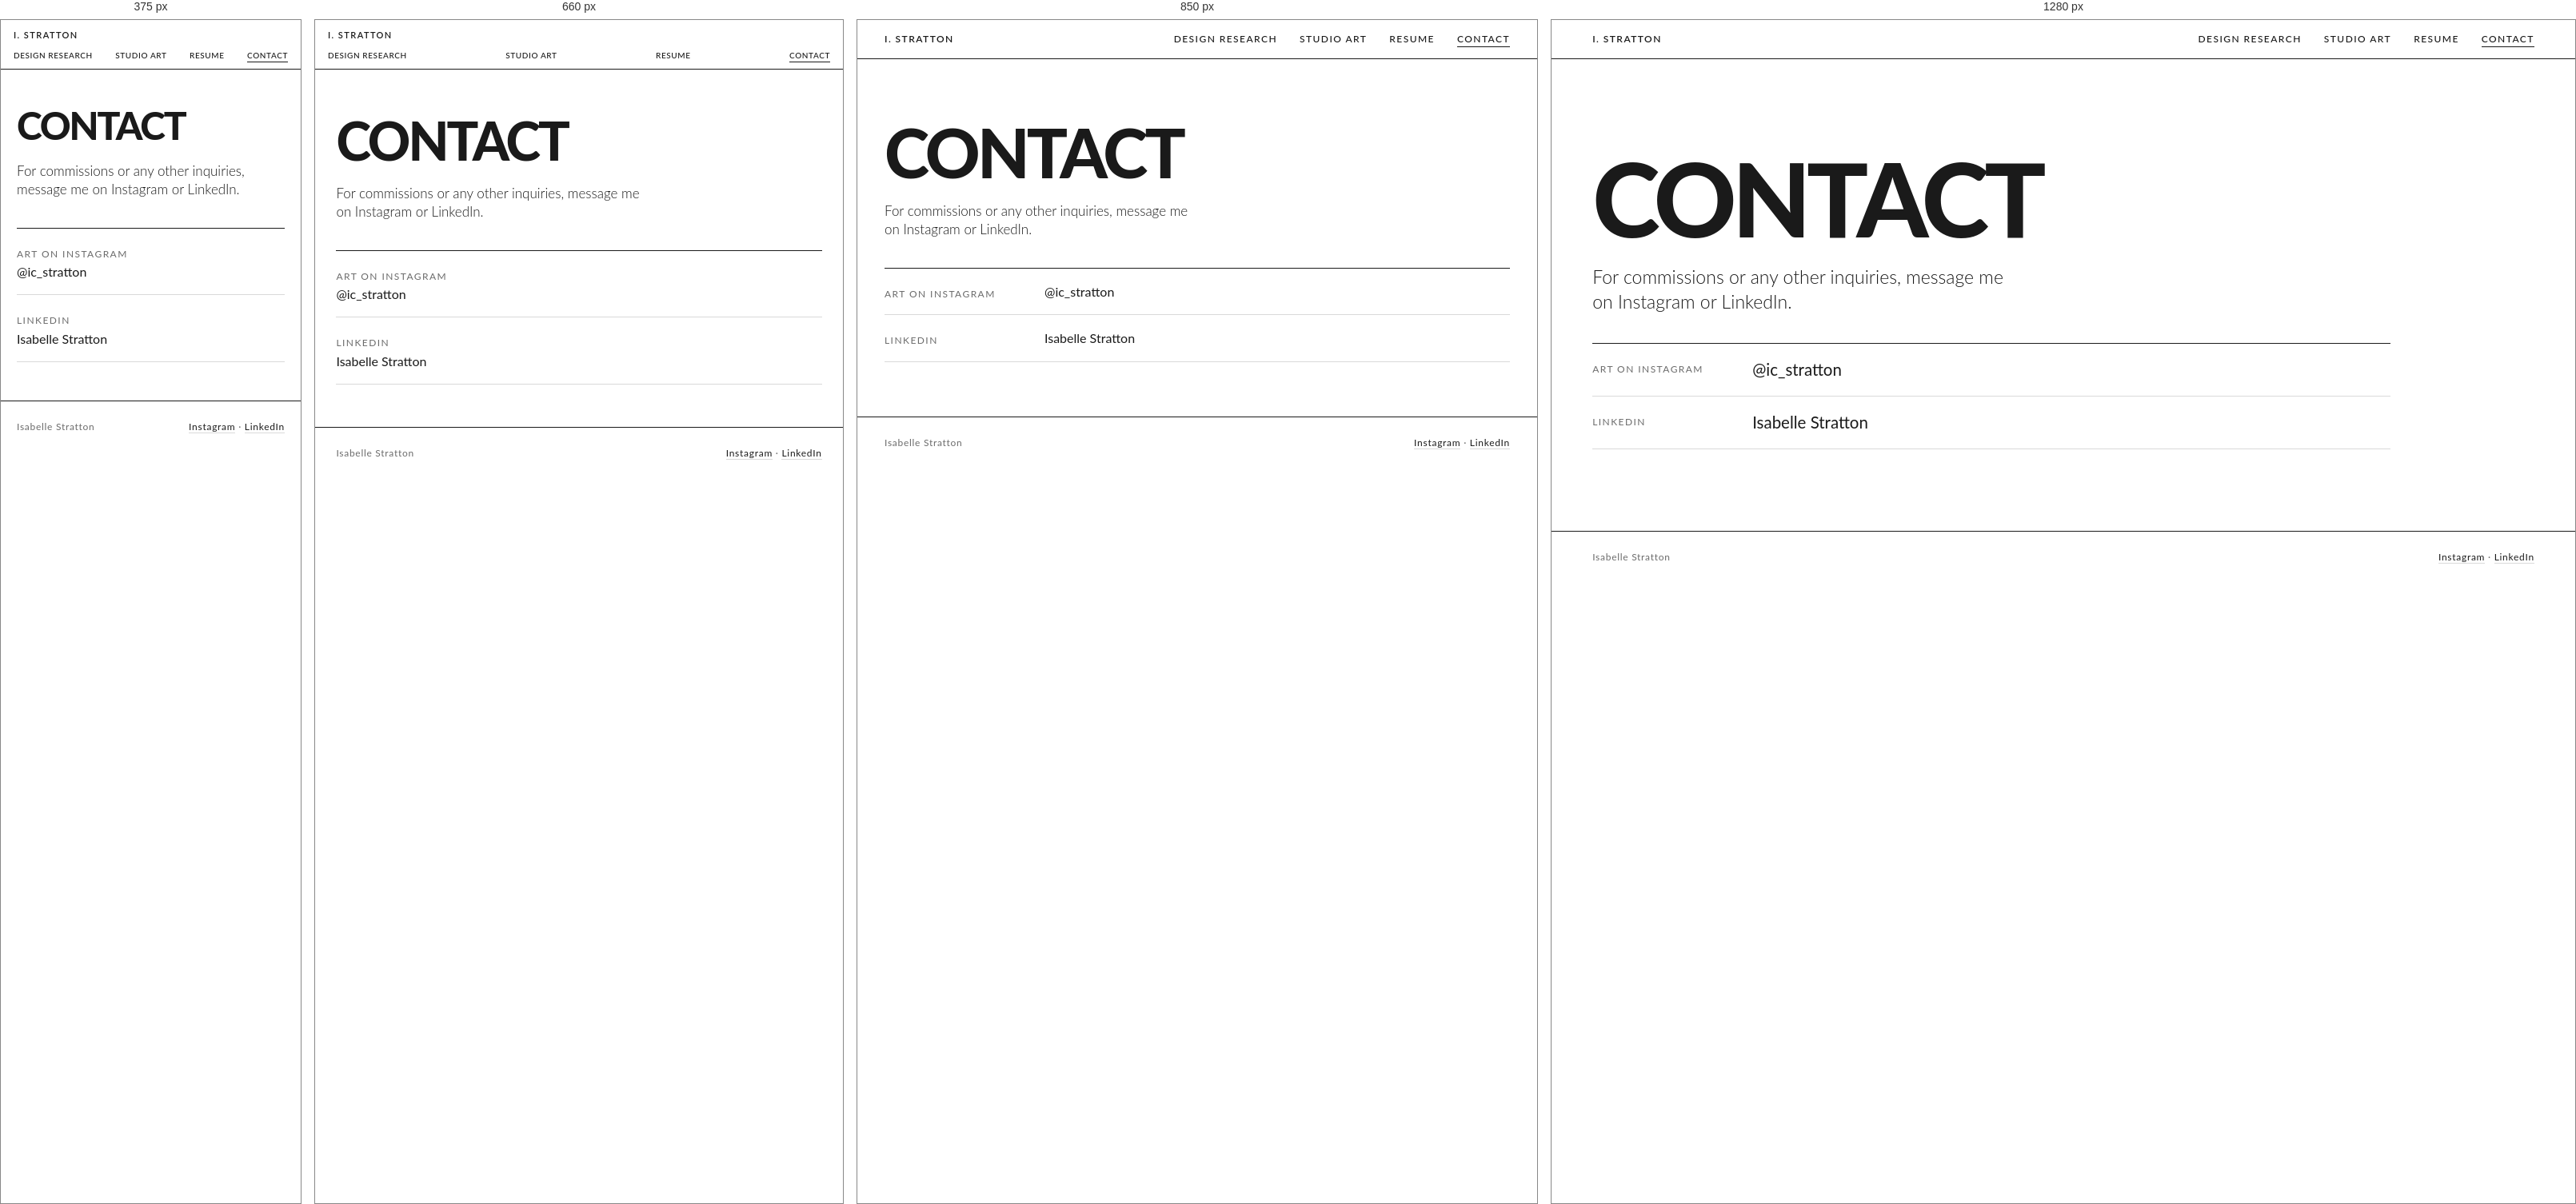
Rendered at 375 px, 660 px, 850 px and 1280 px, left to right.

<!-- file: contact.html -->
<!DOCTYPE html>
<html lang="en">
<head>
  <meta charset="UTF-8">
  <meta name="viewport" content="width=device-width, initial-scale=1.0">
  <title>Contact | Isabelle Stratton</title>
  <meta name="description" content="Isabelle Stratton: design research on climate, ecology and materials, and a studio painting practice.">
  <link rel="icon" type="image/svg+xml" href="/favicon.svg">
  <meta property="og:type" content="website">
  <meta property="og:image" content="https://isabellestratton.art/images/share.jpg">
  <meta name="twitter:card" content="summary_large_image">
  <meta property="og:title" content="Isabelle Stratton">
  <meta property="og:description" content="Design research on climate, ecology and materials, and a studio painting practice.">
  <link rel="preconnect" href="https://fonts.googleapis.com">
  <link rel="preconnect" href="https://fonts.gstatic.com" crossorigin>
  <link href="https://fonts.googleapis.com/css2?family=Lato:wght@300;400;700;900&display=swap" rel="stylesheet">
  <link rel="stylesheet" href="portfolio.css">
  <link rel="stylesheet" href="site.css">
</head>
<body class="site contactp">
<div class="bar"><a class="home" href="index.html">I. Stratton</a><nav><a href="research.html">Design Research</a><a href="studio.html">Studio Art</a><a href="resume.html">Resume</a><a href="contact.html" class="on">Contact</a></nav></div>
<section class="contactpage"><h1>Contact</h1><p class="lede">For commissions or any other inquiries, message me on Instagram or LinkedIn.</p>
<ul class="clist"><li><span>Art on Instagram</span><a href="https://www.instagram.com/ic_stratton/" target="_blank" rel="noopener">@ic_stratton</a></li><li><span>LinkedIn</span><a href="https://www.linkedin.com/in/isabellestratton" target="_blank" rel="noopener">Isabelle Stratton</a></li></ul></section>
<footer class="sitefoot"><span>Isabelle Stratton</span><span><a href="https://www.instagram.com/ic_stratton/" target="_blank" rel="noopener">Instagram</a> &middot; <a href="https://www.linkedin.com/in/isabellestratton" target="_blank" rel="noopener">LinkedIn</a></span></footer>
</body>
</html>


/* @media block from portfolio.css */
@media screen and (max-width: 800px) {
  .cover, .index, .contact, .spread.tall { grid-template-columns: 1fr; row-gap: 32px; }
  .spread.wide .txt { grid-template-columns: 1fr; grid-template-areas: "num" "h2" "meta" "copy"; }
  .wide .copy { column-count: 1; }
  .cover .hero img { margin: 0; max-height: none; width: 100%; }
  .sheet { aspect-ratio: auto; display: flex; flex-direction: column; width: 100%; }
  .sheet img { flex: none; height: auto; max-height: none; width: 100%; }
  .spread.wide .hero { width: 100%; }
  .index li a { grid-template-columns: 32px 1fr; }
  .index li a .t { display: none; }
  .strip { grid-template-columns: 1fr 1fr 1fr; }
  .bar nav { gap: 14px; }
  .bar nav a:not(:last-child) { display: none; }
  .fontpick { display: none; }
}

/* @media block from portfolio.css */
@media screen and (max-width: 800px) { .cv, .cv2 { grid-template-columns: 1fr; row-gap: 24px; } }

/* @media block from site.css */
@media screen and (max-width: 800px) {
  .pagehead { grid-template-columns: 1fr; row-gap: 20px; }
  .pagehead h1, .pagehead p { grid-column: 1; }
  .doors { grid-template-columns: 1fr; }
  .index.idx.two ol { columns: 1; }
  .yrs { grid-template-columns: 1fr; }
  .clist li { grid-template-columns: 1fr; }
  .bar nav { gap: 14px; font-size: 11px; }
  .bar nav a { display: inline !important; }
}

/* @media block from site.css */
@media (max-width: 800px) { .lbbody { grid-template-columns: 1fr; inset: 52px 16px 0 16px; } .lbbody .ginfo { position: static; } .ggrid { columns: 2 150px; } .lbn { display: none; } }

/* @media block from site.css */
@media (max-width: 800px) { .ggrid { gap: 20px 12px; } .gcard img { height: 150px; } }

/* @media block from site.css */
@media (max-width: 800px) { .lbbody { inset: 52px 0 0 0; padding: 8px 16px 40px; } }

/* @media block from site.css */
@media screen and (min-width: 801px) {
  body.home { height: 100vh; display: flex; flex-direction: column; overflow: hidden; }
  body.home .bar { position: static; flex: none; }
  body.home .homehero { flex: none; padding: clamp(14px, 3vh, 36px) 14px 0; display: grid; grid-template-columns: auto 1fr; column-gap: 40px; align-items: end; }
  body.home .homehero h1 { font-size: min(9.5vw, 17vh); }
  body.home .homehero .lede { margin: 0 0 .6vh; font-size: clamp(14px, 2.2vh, 20px); max-width: 34ch; }
  body.home .doors { flex: 1 1 0; min-height: 0; margin-top: clamp(10px, 2vh, 24px); padding: 0 14px; }
  body.home .door { display: flex; flex-direction: column; min-height: 0; padding-top: 10px; }
  body.home .door figure { flex: 1 1 0; min-height: 0; margin: 0; }
  body.home .door figure img { width: 100%; height: 100%; aspect-ratio: auto; object-fit: cover; }
  body.home .door div { flex: none; margin-top: 8px; grid-template-columns: 40px 1fr; }
  body.home .door h2 { font-size: clamp(18px, 3.4vh, 34px); }
  body.home .door p { margin: 4px 0 0; font-size: 12px; }
  body.home .door .k { padding-top: .5em; }
  body.home .mini { flex: none; padding: 10px 14px 8px; }
  body.home .sitefoot { flex: none; padding: 10px 14px 14px; margin: 0; }
}

/* @media block from site.css */
@media screen and (min-width: 801px) {
  body.home { height: 100vh; height: 100dvh; padding-bottom: 6px; box-sizing: border-box; }
  body.home .homehero { padding-top: clamp(8px, 2vh, 22px); }
  body.home .homehero h1 { font-size: min(7.2vw, 12.5vh); }
  body.home .homehero .lede { font-size: clamp(12px, 1.8vh, 16px); max-width: 38ch; }
  body.home .door figure { overflow: hidden; }
  body.home .door figure img { transform: none; object-position: 50% 50%; }
  body.home .door h2 { font-size: clamp(15px, 2.6vh, 26px); }
  body.home .door p { font-size: 11px; }
  body.home .door .k { font-size: 11px; }
  body.home .mini { font-size: 10px; padding: 8px 14px 6px; }
  body.home .sitefoot { font-size: 10px; padding: 8px 14px 10px; }
  body.home .bar { padding: 10px 16px; font-size: 11px; }
}

/* @media block from site.css */
@media screen and (min-width: 801px) {
  body.home .doors { align-items: stretch; grid-template-rows: minmax(0, 1fr); }
  body.home .door { height: 100%; }
  body.home .door > div { flex: none; height: 3.9em; overflow: hidden; align-content: start; }
  body.home .door p { min-height: 2.8em; }
}

/* @media block from site.css */
@media (max-width: 900px) { .index.idx ol { grid-template-columns: repeat(2, minmax(0, 1fr)); row-gap: 28px; } }

/* @media block from site.css */
@media (max-width: 520px) { .index.idx ol { grid-template-columns: 1fr; } }

/* @media block from site.css */
@media screen and (max-width: 800px) {
  body.home .doors { grid-template-columns: minmax(0, 1fr); row-gap: 28px; }
  body.home .door > div { height: auto; }
  body.home .door p { min-height: 0; }
  body.home .door figure img { aspect-ratio: 4 / 3; height: auto; }
  .bar { flex-wrap: wrap; row-gap: 8px; padding: 12px 16px; }
  .bar nav { display: flex; flex-wrap: wrap; gap: 6px 18px; }
  .bar nav a { margin: 0; font-size: 11px; }
  .sitefoot { flex-wrap: wrap; gap: 8px 20px; }
}

/* @media block from site.css */
@media screen and (max-width: 800px) {
  .bar { display: block; padding: 10px 16px 8px; background: #fff; }
  .bar .home { display: block; margin-bottom: 8px; font-size: 11px; }
  .bar nav { display: flex; justify-content: space-between; gap: 0; flex-wrap: nowrap; }
  .bar nav a { font-size: 10px; letter-spacing: .06em; white-space: nowrap; }
  body.home .door figure img { aspect-ratio: 16 / 10; }
  body.home .homehero { padding-top: 28px; }
  body.home .homehero h1 { font-size: clamp(44px, 14vw, 64px); }
  body.home .doors { row-gap: 22px; }
}